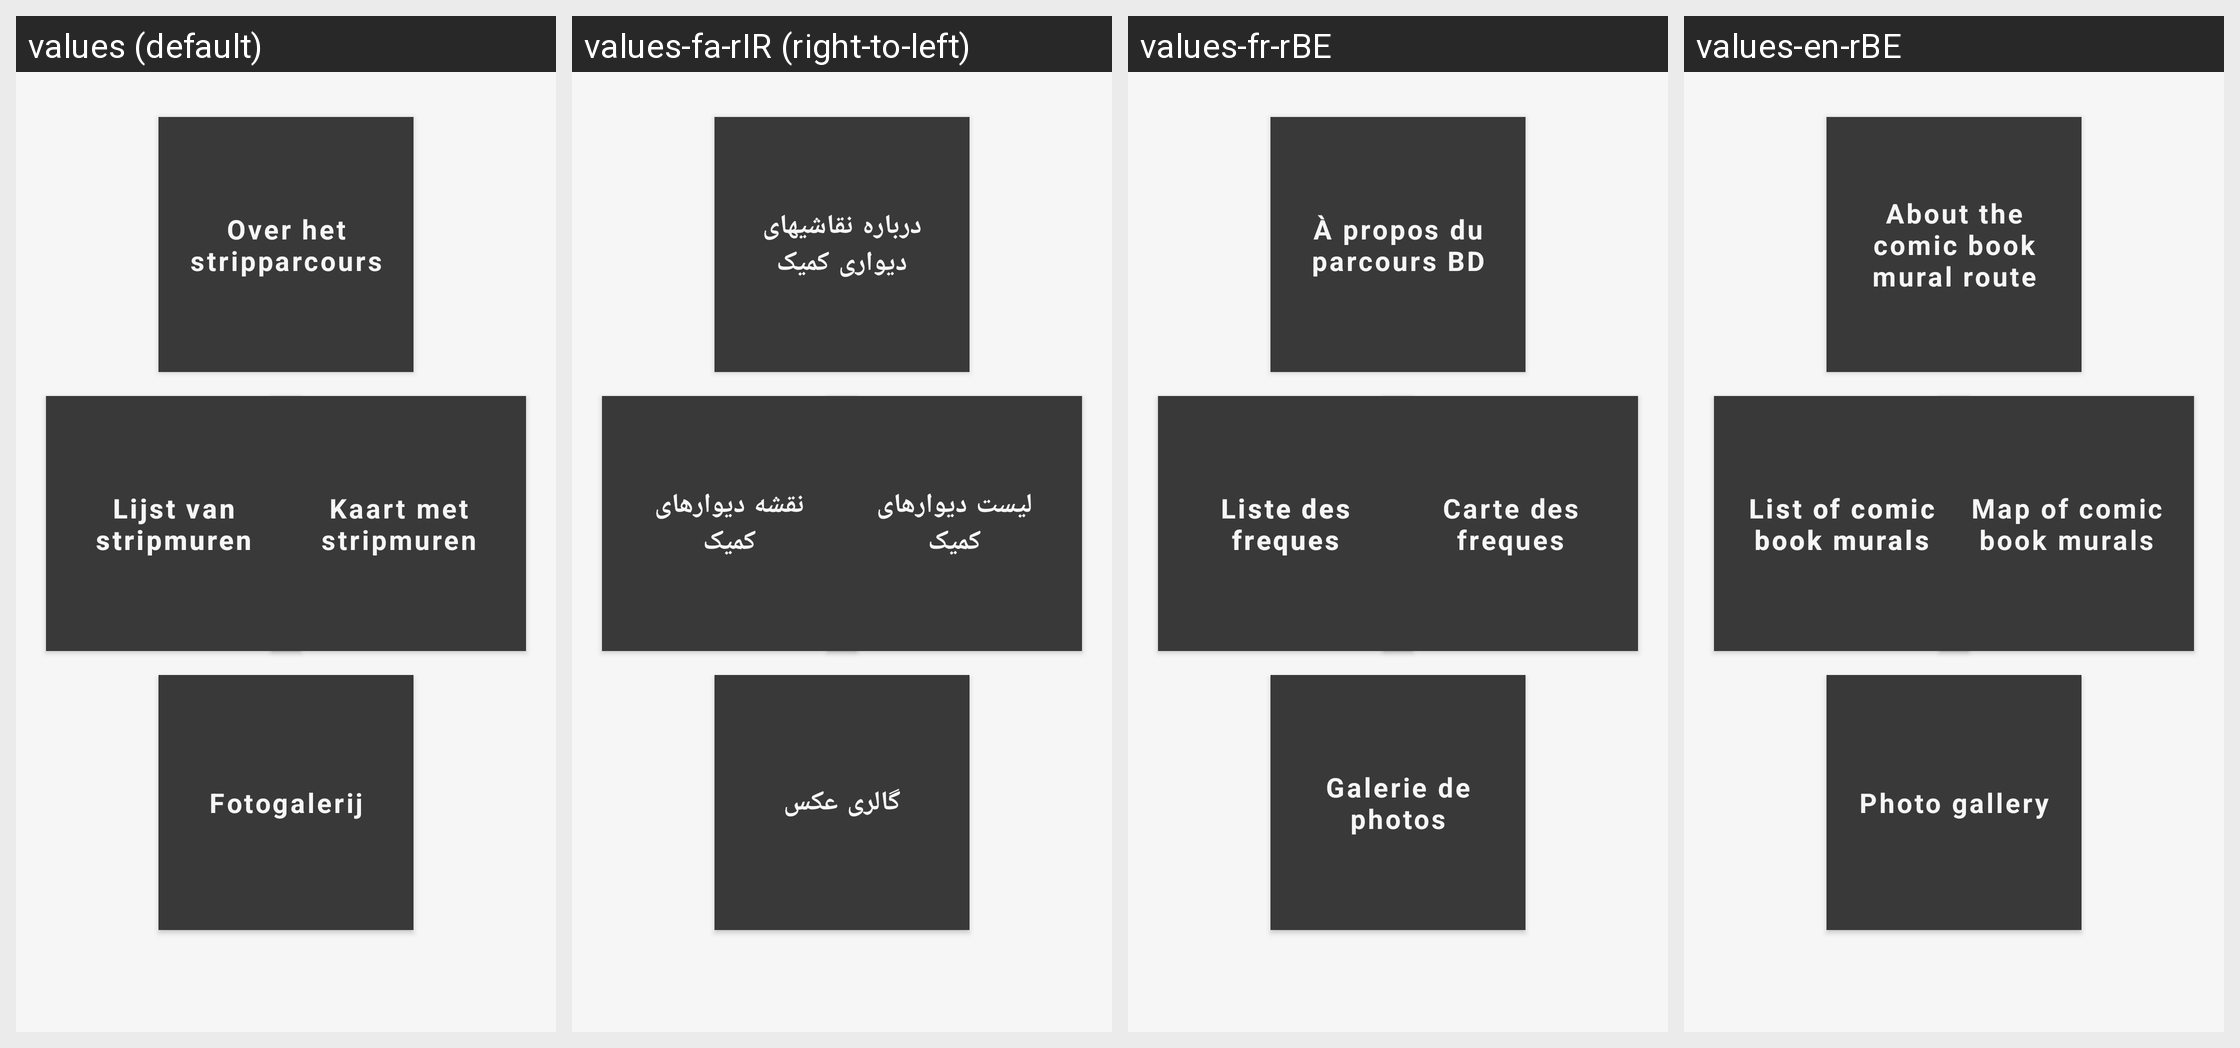

This grid shows one Android layout under several languages. Give, for every string resource on the screen, its name, the default text and each shown locale's text.
Android screen res/layout/fragment_home.xml rendered under 4 locales, left to right: values (default), values-fa-rIR (right-to-left), values-fr-rBE, values-en-rBE. Device: Nexus 5 (rendered at 1080×1920; each locale shown at half size, 540×960, under a caption strip naming it); theme AppTheme.
Strings drawn on this screen, with the default value and each locale's value (text and hints the layout hard-codes, and strings that could not be matched under every locale, appear in the picture but are not listed):

str_btn_home_about
  values: Over het stripparcours
  values-fa-rIR: درباره نقاشیهای دیواری کمیک
  values-fr-rBE: À propos du parcours BD
  values-en-rBE: About the comic book mural route

str_btn_home_list
  values: Lijst van stripmuren
  values-fa-rIR: لیست دیوارهای کمیک
  values-fr-rBE: Liste des freques
  values-en-rBE: List of comic book murals

str_btn_home_map
  values: Kaart met stripmuren
  values-fa-rIR: نقشه دیوارهای کمیک
  values-fr-rBE: Carte des freques
  values-en-rBE: Map of comic book murals

str_btn_home_gallery
  values: Fotogalerij
  values-fa-rIR: گالری عکس
  values-fr-rBE: Galerie de photos
  values-en-rBE: Photo gallery
